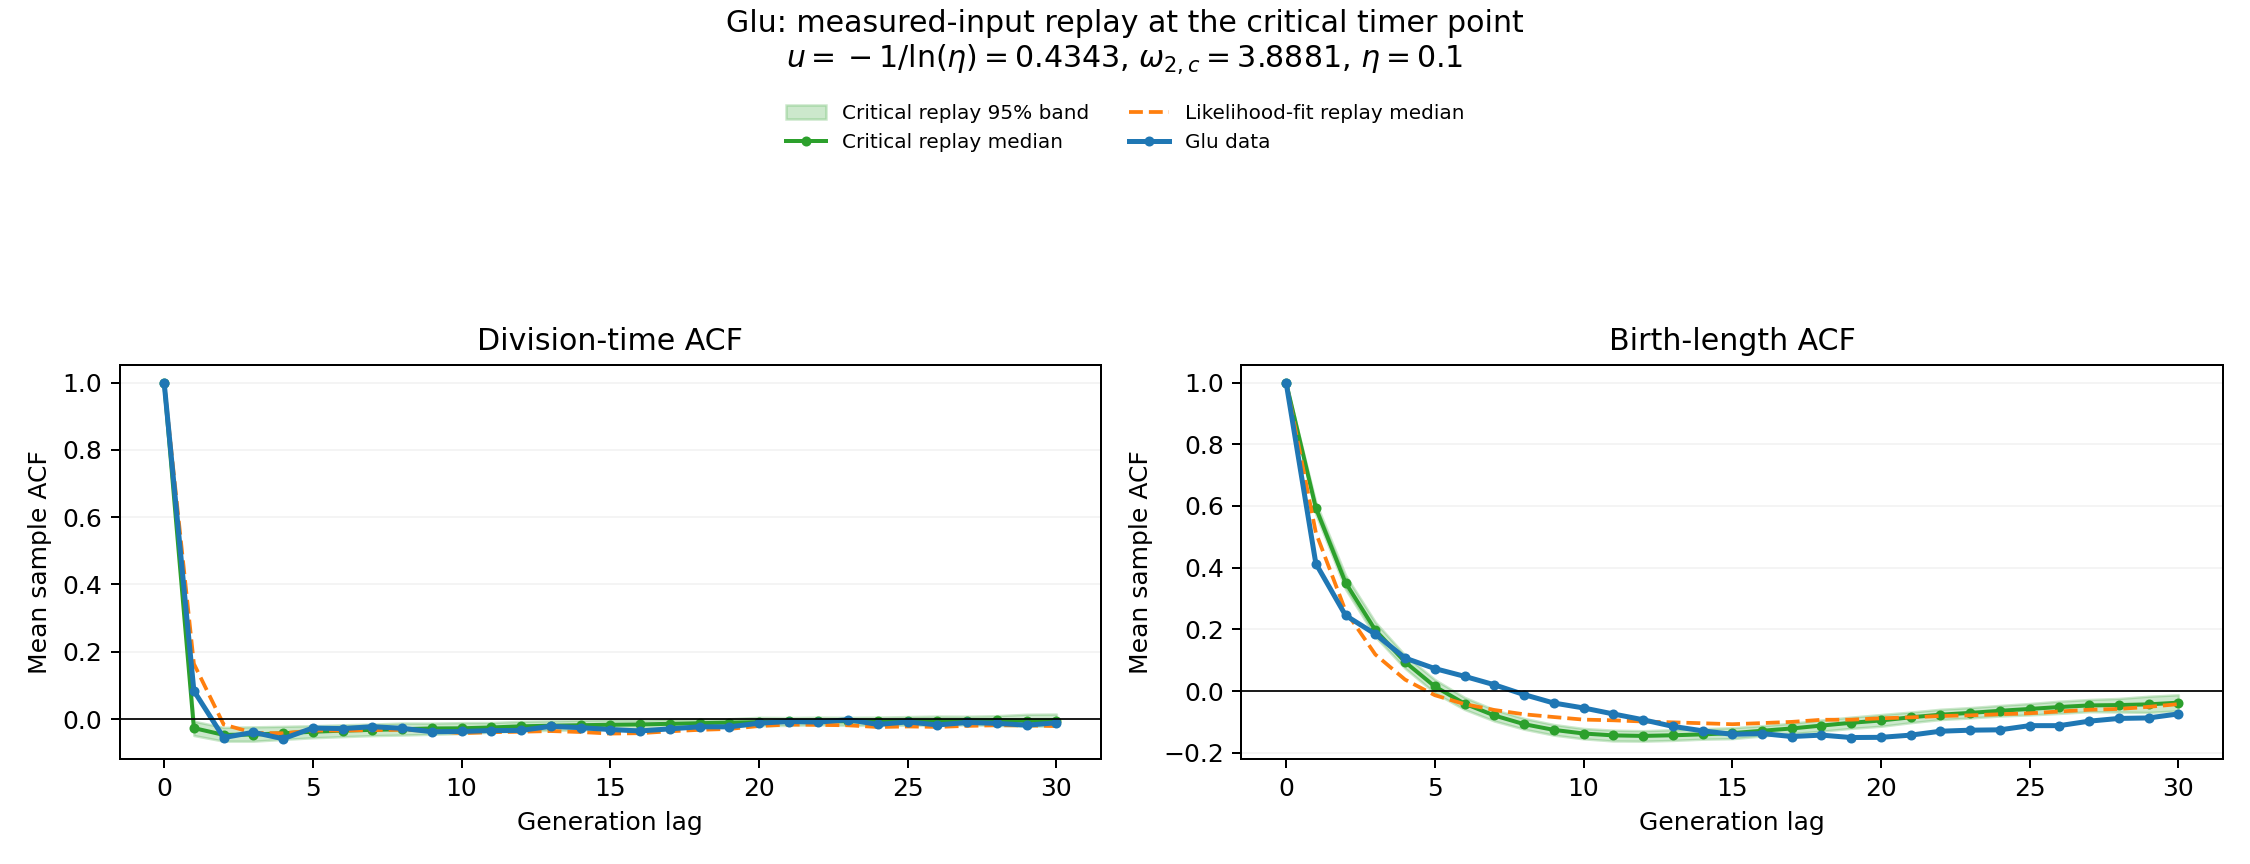

Values plotted in this chart, from the file beside it:
lag, observed_time, critical_median_time, critical_q2.5_time, critical_q97.5_time, likelihood_median_time, observed_length_birth, critical_median_length_birth, critical_q2.5_length_birth, critical_q97.5_length_birth, likelihood_median_length_birth
0, 1.0, 1.0, 1.0, 1.0, 1.0, 1.0, 1.0, 1.0, 1.0, 1.0
1, 0.08368, -0.02695, -0.04899, -0.006557, 0.1642, 0.4132, 0.5935, 0.573, 0.6113, 0.5134
2, -0.05528, -0.04717, -0.0658, -0.02485, -0.01617, 0.245, 0.3509, 0.3299, 0.3753, 0.2593
3, -0.03949, -0.04622, -0.06586, -0.02331, -0.04119, 0.1845, 0.1974, 0.1759, 0.2233, 0.1184
4, -0.05858, -0.04237, -0.06061, -0.02178, -0.04246, 0.1068, 0.09409, 0.07352, 0.1161, 0.03699
5, -0.02674, -0.03788, -0.05567, -0.02005, -0.03427, 0.07272, 0.01469, -0.006327, 0.03716, -0.01361
6, -0.02857, -0.03455, -0.05242, -0.01731, -0.03425, 0.04757, -0.04098, -0.05985, -0.02074, -0.04248
7, -0.02282, -0.03228, -0.0493, -0.01505, -0.03311, 0.02022, -0.07922, -0.0972, -0.06063, -0.06147
8, -0.02777, -0.03037, -0.04766, -0.01213, -0.03179, -0.01159, -0.1075, -0.1238, -0.08876, -0.07547
9, -0.03779, -0.02806, -0.0454, -0.01235, -0.03547, -0.03897, -0.126, -0.143, -0.1086, -0.0844
10, -0.03712, -0.02758, -0.04323, -0.01086, -0.04198, -0.05492, -0.1378, -0.155, -0.1215, -0.09276
11, -0.03425, -0.02513, -0.03918, -0.01046, -0.03928, -0.07436, -0.1439, -0.1619, -0.127, -0.09492
12, -0.03394, -0.02176, -0.03534, -0.007023, -0.03783, -0.09314, -0.1455, -0.1626, -0.1287, -0.09883
13, -0.02163, -0.01993, -0.03347, -0.005421, -0.03581, -0.1146, -0.1436, -0.1601, -0.1256, -0.1015
14, -0.02573, -0.01848, -0.0325, -0.003688, -0.0387, -0.129, -0.1406, -0.1562, -0.1223, -0.1045
15, -0.03128, -0.01706, -0.03012, -0.002059, -0.04329, -0.1403, -0.1366, -0.1544, -0.119, -0.1076
16, -0.03552, -0.01619, -0.02848, -0.002988, -0.04217, -0.1379, -0.1289, -0.1458, -0.1126, -0.104
17, -0.0293, -0.01429, -0.02812, -0.0005872, -0.03649, -0.1476, -0.1214, -0.1382, -0.1044, -0.1001
18, -0.0232, -0.01239, -0.02534, 0.0004546, -0.03229, -0.143, -0.1121, -0.13, -0.09391, -0.09327
19, -0.0233, -0.01069, -0.02221, 0.0006909, -0.02944, -0.1508, -0.103, -0.121, -0.08473, -0.09295
20, -0.01246, -0.009214, -0.0199, 0.004865, -0.02092, -0.1502, -0.09554, -0.1142, -0.07635, -0.08845
21, -0.00748, -0.006534, -0.0189, 0.004216, -0.01643, -0.143, -0.08525, -0.1027, -0.06839, -0.08537
22, -0.009146, -0.006718, -0.01707, 0.005386, -0.01751, -0.1304, -0.07677, -0.09249, -0.05922, -0.0811
23, -0.002032, -0.006868, -0.01871, 0.005012, -0.0187, -0.127, -0.07093, -0.08733, -0.05374, -0.07888
24, -0.01619, -0.006368, -0.01878, 0.005515, -0.02381, -0.1258, -0.06418, -0.08096, -0.04684, -0.07532
25, -0.008669, -0.005794, -0.01855, 0.007225, -0.02218, -0.1123, -0.05814, -0.07742, -0.04063, -0.07206
26, -0.01758, -0.005447, -0.01901, 0.00869, -0.02346, -0.1123, -0.05187, -0.07259, -0.03304, -0.06633
27, -0.0102, -0.00445, -0.0173, 0.008241, -0.02053, -0.09776, -0.04676, -0.06695, -0.02754, -0.06067
28, -0.01299, -0.004154, -0.01927, 0.009849, -0.01855, -0.0889, -0.04553, -0.06805, -0.02414, -0.05816
29, -0.01828, -0.005236, -0.02076, 0.01401, -0.01907, -0.08726, -0.04332, -0.06944, -0.01702, -0.05135
30, -0.01119, -0.004549, -0.02129, 0.01469, -0.02104, -0.07427, -0.03773, -0.06424, -0.01218, -0.0425
